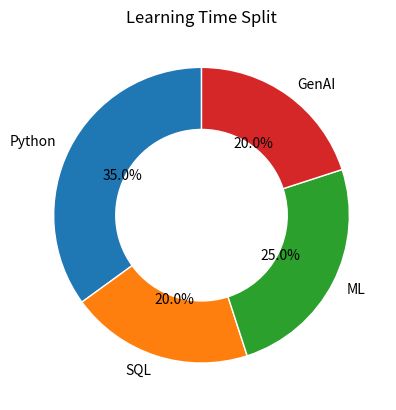

Here is the Python script that generated this plot:
import matplotlib.pyplot as plt

labels = ["Python", "SQL", "ML", "GenAI"]
hours = [35, 20, 25, 20]
fig, ax = plt.subplots()
ax.pie(hours, labels=labels, autopct="%1.1f%%", startangle=90,
       wedgeprops={"width": 0.42, "edgecolor": "white"})
ax.set_title("Learning Time Split")
plt.show()
